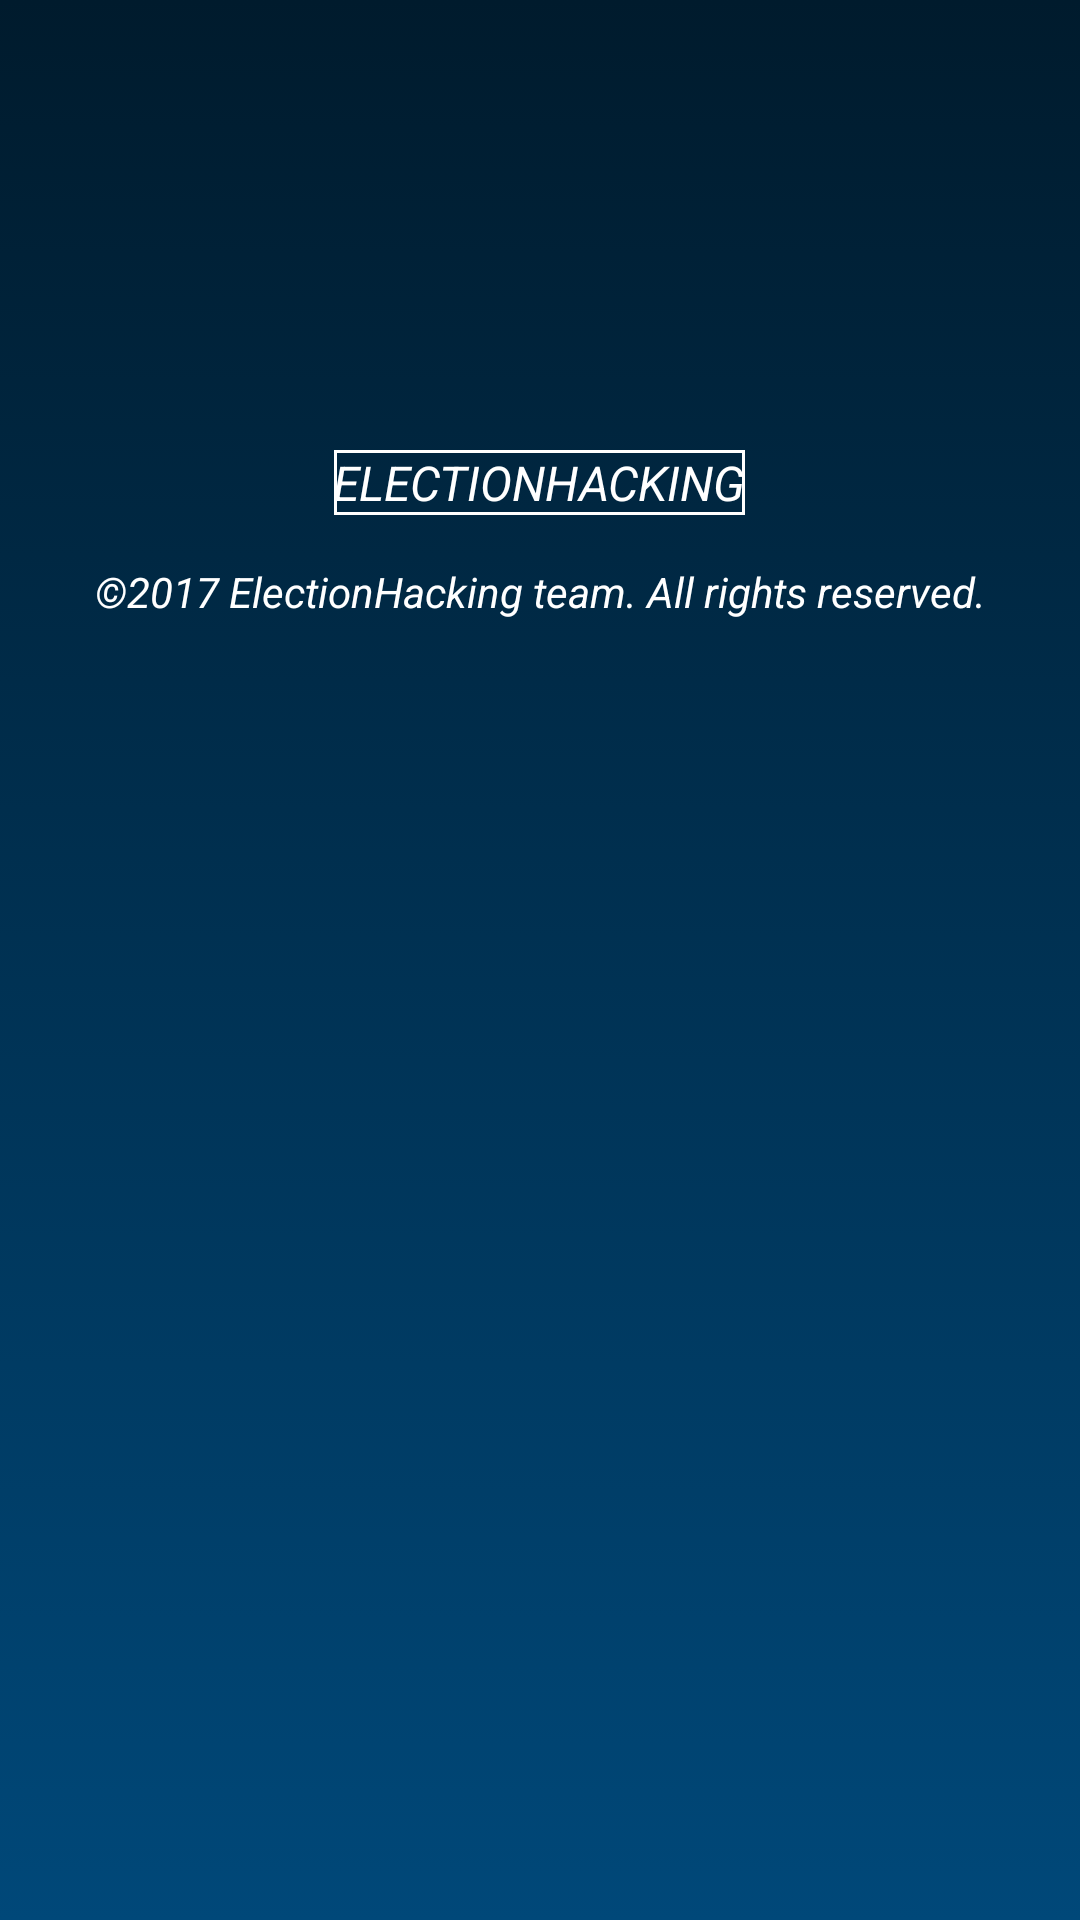

Reconstruct the res/layout file that produces this screen, plus the resources it refers to.
<!-- AndroidManifest.xml: application theme AppTheme -->
<!-- res/layout/fragment_about.xml -->
<?xml version="1.0" encoding="utf-8"?>
<LinearLayout xmlns:android="http://schemas.android.com/apk/res/android"
    android:orientation="vertical"
    android:layout_width="match_parent"
    android:layout_height="match_parent"
    android:gravity="center">

    <LinearLayout
        android:layout_width="match_parent"
        android:layout_height="match_parent"
        android:orientation="vertical"
        android:paddingTop="150dp">

        <TextView
            android:layout_width="wrap_content"
            android:layout_height="wrap_content"
            android:layout_gravity="center_horizontal"
            android:paddingTop="@dimen/header_padding_vertical"
            android:paddingBottom="@dimen/header_padding_vertical"
            android:paddingLeft="@dimen/header_padding_horizontal"
            android:paddingRight="@dimen/header_padding_horizontal"
            android:background="@drawable/background_border"
            android:gravity="center"
            android:textAllCaps="true"
            android:textStyle="italic"
            android:textSize="16sp"
            android:textColor="@android:color/white"
            android:text="@string/app_name" />

        <TextView
            android:layout_width="match_parent"
            android:layout_height="wrap_content"
            android:layout_marginTop="16dp"
            android:gravity="center_horizontal"
            android:textColor="@android:color/white"
            android:textStyle="italic"
            android:text="@string/copyright_message"/>

        <LinearLayout
            android:id="@+id/developerListLayout"
            android:layout_width="match_parent"
            android:layout_height="match_parent"
            android:orientation="vertical" />

    </LinearLayout>



</LinearLayout>
<!-- resources referenced by this layout -->
<resources>
  <!-- drawable background_border (drawable) -->
  <?xml version="1.0" encoding="utf-8"?>
  <shape xmlns:android="http://schemas.android.com/apk/res/android" android:shape="rectangle" >
      <solid android:color="@android:color/transparent" />
      <stroke android:width="1dp" android:color="@android:color/white" />
  </shape>
  <string name="app_name">ElectionHacking</string>
  <string name="copyright_message">©2017 ElectionHacking team. All rights reserved.</string>
  <style name="AppTheme" parent="Theme.AppCompat.Light.NoActionBar">
          <item name="colorAccent">@android:color/white</item>
          <item name="colorPrimary">@color/capital_one_blue</item>
          <item name="colorPrimaryDark">@color/capital_one_blue_dark</item>
          <item name="android:windowBackground">@drawable/background_gradient_blue</item>
      </style>
  <color name="capital_one_blue">#004879</color>
  <color name="capital_one_blue_dark">#003960</color>
  <!-- drawable background_gradient_blue (drawable) -->
  <?xml version="1.0" encoding="utf-8"?>
  <selector xmlns:android="http://schemas.android.com/apk/res/android">
      <item>
          <shape>
              <gradient
                  android:angle="90"
                  android:startColor="@color/capital_one_blue"
                  android:endColor="@color/capital_one_blue_darker"
                  android:type="linear" />
          </shape>
      </item>
  </selector>
  <color name="capital_one_blue_darker">#001b2d</color>
</resources>
